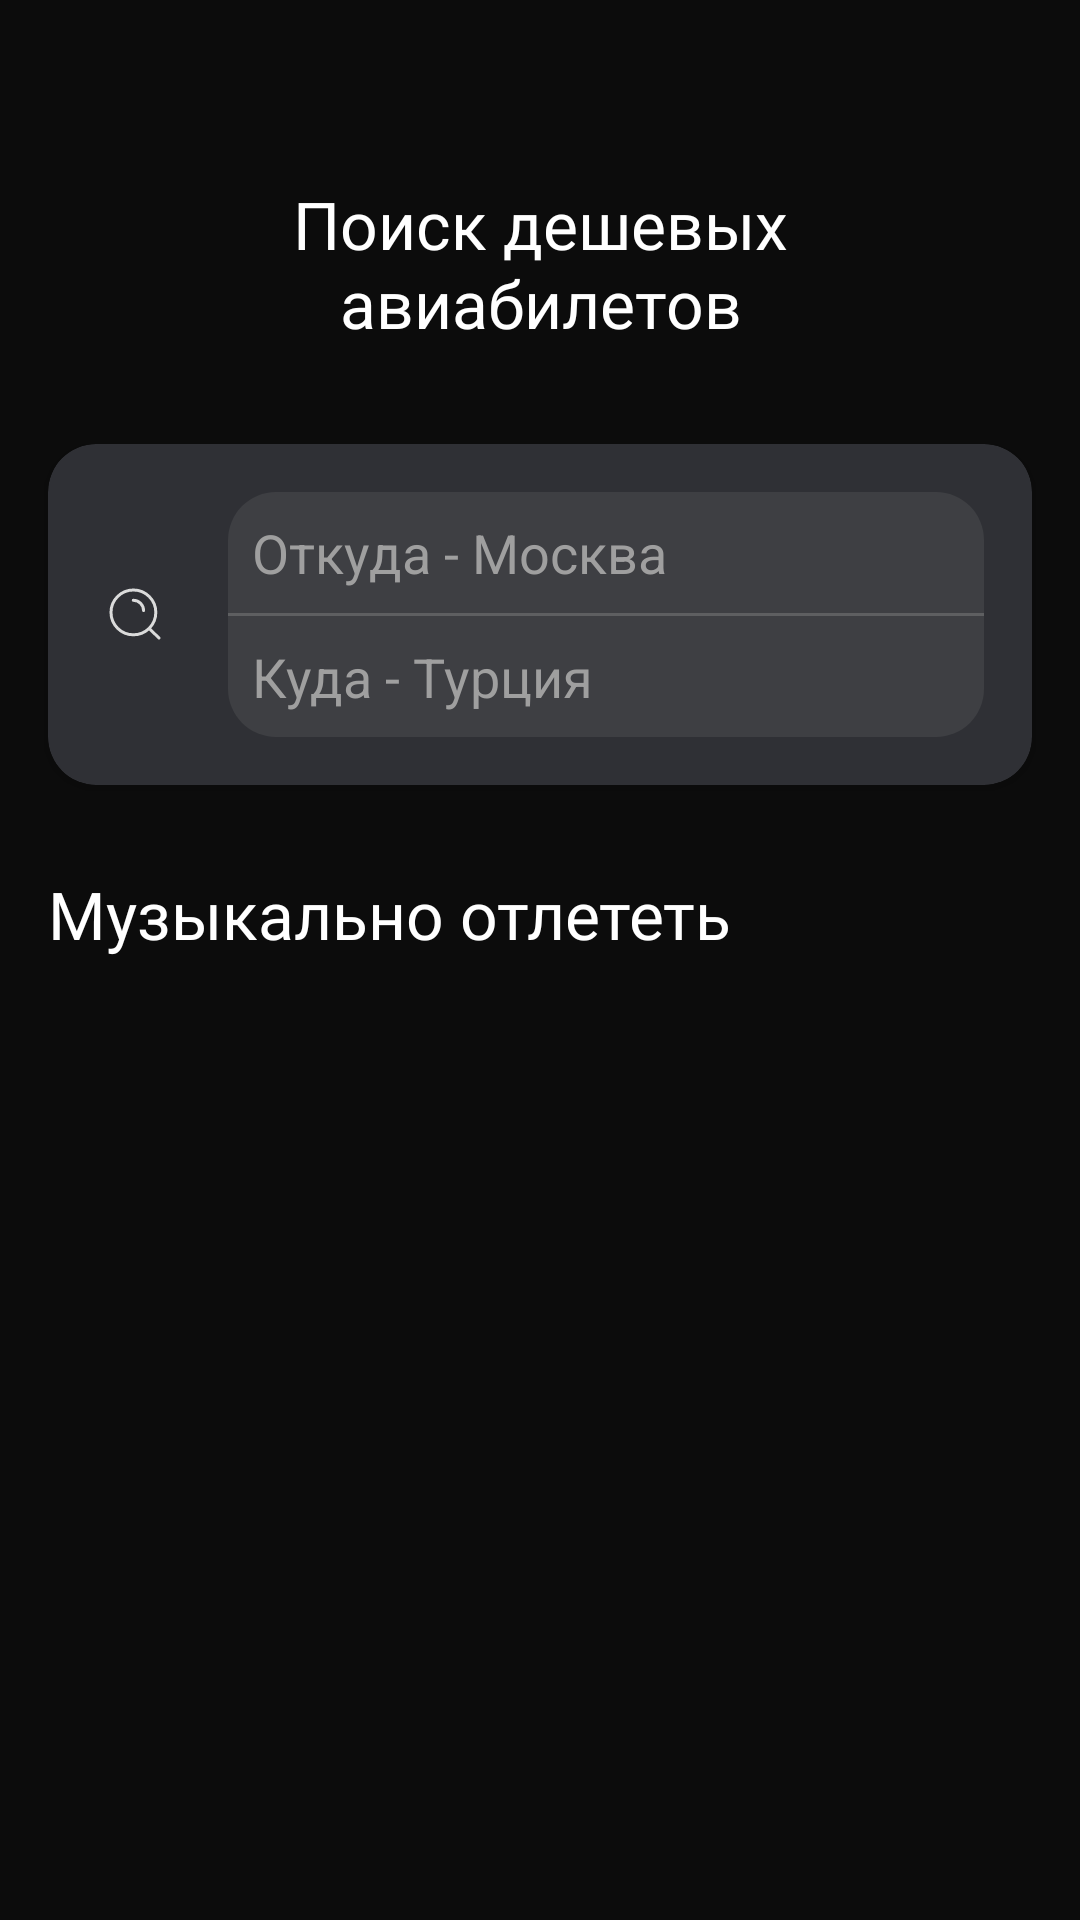

Produce the Android XML layout that renders to this screen, including the resource entries it uses.
<!-- AndroidManifest.xml: application theme Theme.Tickets -->
<!-- res/layout/fragment_aviatickets.xml -->
<?xml version="1.0" encoding="utf-8"?>
<androidx.constraintlayout.widget.ConstraintLayout xmlns:android="http://schemas.android.com/apk/res/android"
    xmlns:app="http://schemas.android.com/apk/res-auto"
    xmlns:tools="http://schemas.android.com/tools"
    android:layout_width="match_parent"
    android:layout_height="match_parent"
    android:background="@color/black"
    android:textAlignment="center"
    tools:context=".ui.Aviatickets.AviaticketsFragment">


    <TextView
        android:id="@+id/textView2"
        android:layout_width="wrap_content"
        android:layout_height="wrap_content"
        android:layout_marginTop="60dp"
        android:fontFamily="@font/sf_semibold"
        android:text="@string/search_aviatickets"
        android:textAlignment="center"
        android:textColor="@color/white"
        android:textSize="22sp"
        app:layout_constraintEnd_toEndOf="parent"
        app:layout_constraintStart_toStartOf="parent"
        app:layout_constraintTop_toTopOf="parent"
        app:lineHeight="26.4dp" />

    <androidx.cardview.widget.CardView
        android:id="@+id/cardView"
        android:layout_width="0dp"
        android:layout_height="wrap_content"
        android:layout_marginStart="16dp"
        android:layout_marginTop="148dp"
        android:layout_marginEnd="16dp"
        app:cardBackgroundColor="@color/grey3"
        app:cardCornerRadius="16dp"
        app:layout_constraintEnd_toEndOf="parent"
        app:layout_constraintStart_toStartOf="parent"
        app:layout_constraintTop_toTopOf="parent">

        <RelativeLayout
            android:layout_width="match_parent"
            android:layout_height="match_parent"
            android:padding="16dp">

        </RelativeLayout>

        <ImageView
            android:layout_width="wrap_content"
            android:layout_height="wrap_content"
            android:layout_gravity="center_vertical"
            android:layout_marginEnd="16dp"
            android:padding="20dp"
            android:src="@drawable/ic_search" />

        <LinearLayout
            android:layout_width="match_parent"
            android:layout_height="match_parent"
            android:orientation="vertical"
            android:padding="16dp"
            android:paddingStart="60dp">

            <EditText
                android:id="@+id/edt_departure"
                android:layout_width="match_parent"
                android:layout_height="wrap_content"

                android:background="@drawable/top_corners"
                android:backgroundTint="@color/grey4"
                android:hint="Откуда - Москва"
                android:inputType="text"
                android:padding="8dp"
                android:paddingStart="8dp"
                android:paddingEnd="16dp"
                android:textColor="@color/white"
                android:textColorHint="@color/grey6" />

            <View
                android:layout_width="match_parent"
                android:layout_height="1dp"
                android:background="@color/grey5" />

            <EditText
                android:id="@+id/edit_arrival"
                android:layout_width="match_parent"
                android:layout_height="wrap_content"
                android:background="@drawable/bottom_corners"
                android:backgroundTint="@color/grey4"
                android:hint="Куда - Турция"
                android:inputType="text"
                android:padding="8dp"
                android:paddingStart="8dp"
                android:paddingTop="8dp"
                android:textColor="@color/white"
                android:textColorHint="@color/grey6" />
        </LinearLayout>

    </androidx.cardview.widget.CardView>

    <TextView
        android:id="@+id/textView5"
        android:layout_width="wrap_content"
        android:layout_height="wrap_content"
        android:layout_marginStart="16dp"
        android:layout_marginTop="290dp"
        android:fontFamily="@font/sf_semibold"
        android:text="@string/music_otlet"
        android:textColor="@color/white"
        android:textSize="22sp"
        app:layout_constraintStart_toStartOf="parent"
        app:layout_constraintTop_toTopOf="parent" />

    <androidx.recyclerview.widget.RecyclerView
        android:id="@+id/rc_offers"
        android:layout_width="0dp"
        android:layout_height="0dp"
        app:layout_constraintBottom_toBottomOf="parent"
        app:layout_constraintEnd_toEndOf="parent"
        app:layout_constraintStart_toStartOf="parent"
        app:layout_constraintTop_toBottomOf="@+id/textView5" />

</androidx.constraintlayout.widget.ConstraintLayout>
<!-- resources referenced by this layout -->
<resources>
  <color name="black">#FF0C0C0C</color>
  <color name="grey3">#FF2F3035</color>
  <color name="grey4">#FF3E3F43</color>
  <color name="grey5">#FF5E5F61</color>
  <color name="grey6">#FF9F9F9F</color>
  <color name="white">#FFFFFFFF</color>
  <!-- drawable bottom_corners (drawable) -->
  <?xml version="1.0" encoding="utf-8"?>
  <shape xmlns:android="http://schemas.android.com/apk/res/android"
      android:shape="rectangle">
      <corners
          android:bottomLeftRadius="16dp"
          android:bottomRightRadius="16dp" /> 
      <solid android:color="@color/grey4" /> 
  </shape>
  <!-- drawable ic_search (drawable) -->
  <vector xmlns:android="http://schemas.android.com/apk/res/android"
      android:width="18dp"
      android:height="18dp"
      android:viewportWidth="18"
      android:viewportHeight="18">
    <path
        android:strokeWidth="1"
        android:pathData="M13.692,13.8L17,17M8.429,4.429C10.322,4.429 11.857,5.964 11.857,7.857M15.933,8.467C15.933,12.59 12.59,15.933 8.467,15.933C4.343,15.933 1,12.59 1,8.467C1,4.343 4.343,1 8.467,1C12.59,1 15.933,4.343 15.933,8.467Z"
        android:fillColor="#00000000"
        android:strokeColor="#DBDBDB"
        android:strokeLineCap="round"/>
  </vector>
  <!-- drawable top_corners (drawable) -->
  <?xml version="1.0" encoding="utf-8"?>
  <shape xmlns:android="http://schemas.android.com/apk/res/android"
      android:shape="rectangle">
      <corners android:topLeftRadius="16dp"
          android:topRightRadius="16dp" /> 
      <solid android:color="@color/grey4" /> 
  </shape>
  <string name="music_otlet">Музыкально отлететь</string>
  <string name="search_aviatickets">Поиск дешевых\nавиабилетов</string>
  <style name="Theme.Tickets" parent="Theme.MaterialComponents.DayNight.DarkActionBar">
          
          <item name="colorPrimary">@color/black</item>
          <item name="colorPrimaryVariant">@color/black</item>
          <item name="colorOnPrimary">@color/white</item>
          
          <item name="colorSecondary">@color/teal_200</item>
          <item name="colorSecondaryVariant">@color/teal_700</item>
          <item name="colorOnSecondary">@color/black</item>
          <item name="windowActionBar">false</item>
          <item name="windowNoTitle">true</item>
          
          <item name="android:statusBarColor">?attr/colorPrimaryVariant</item>
          
      </style>
  <color name="teal_200">#FF03DAC5</color>
  <color name="teal_700">#FF018786</color>
</resources>
